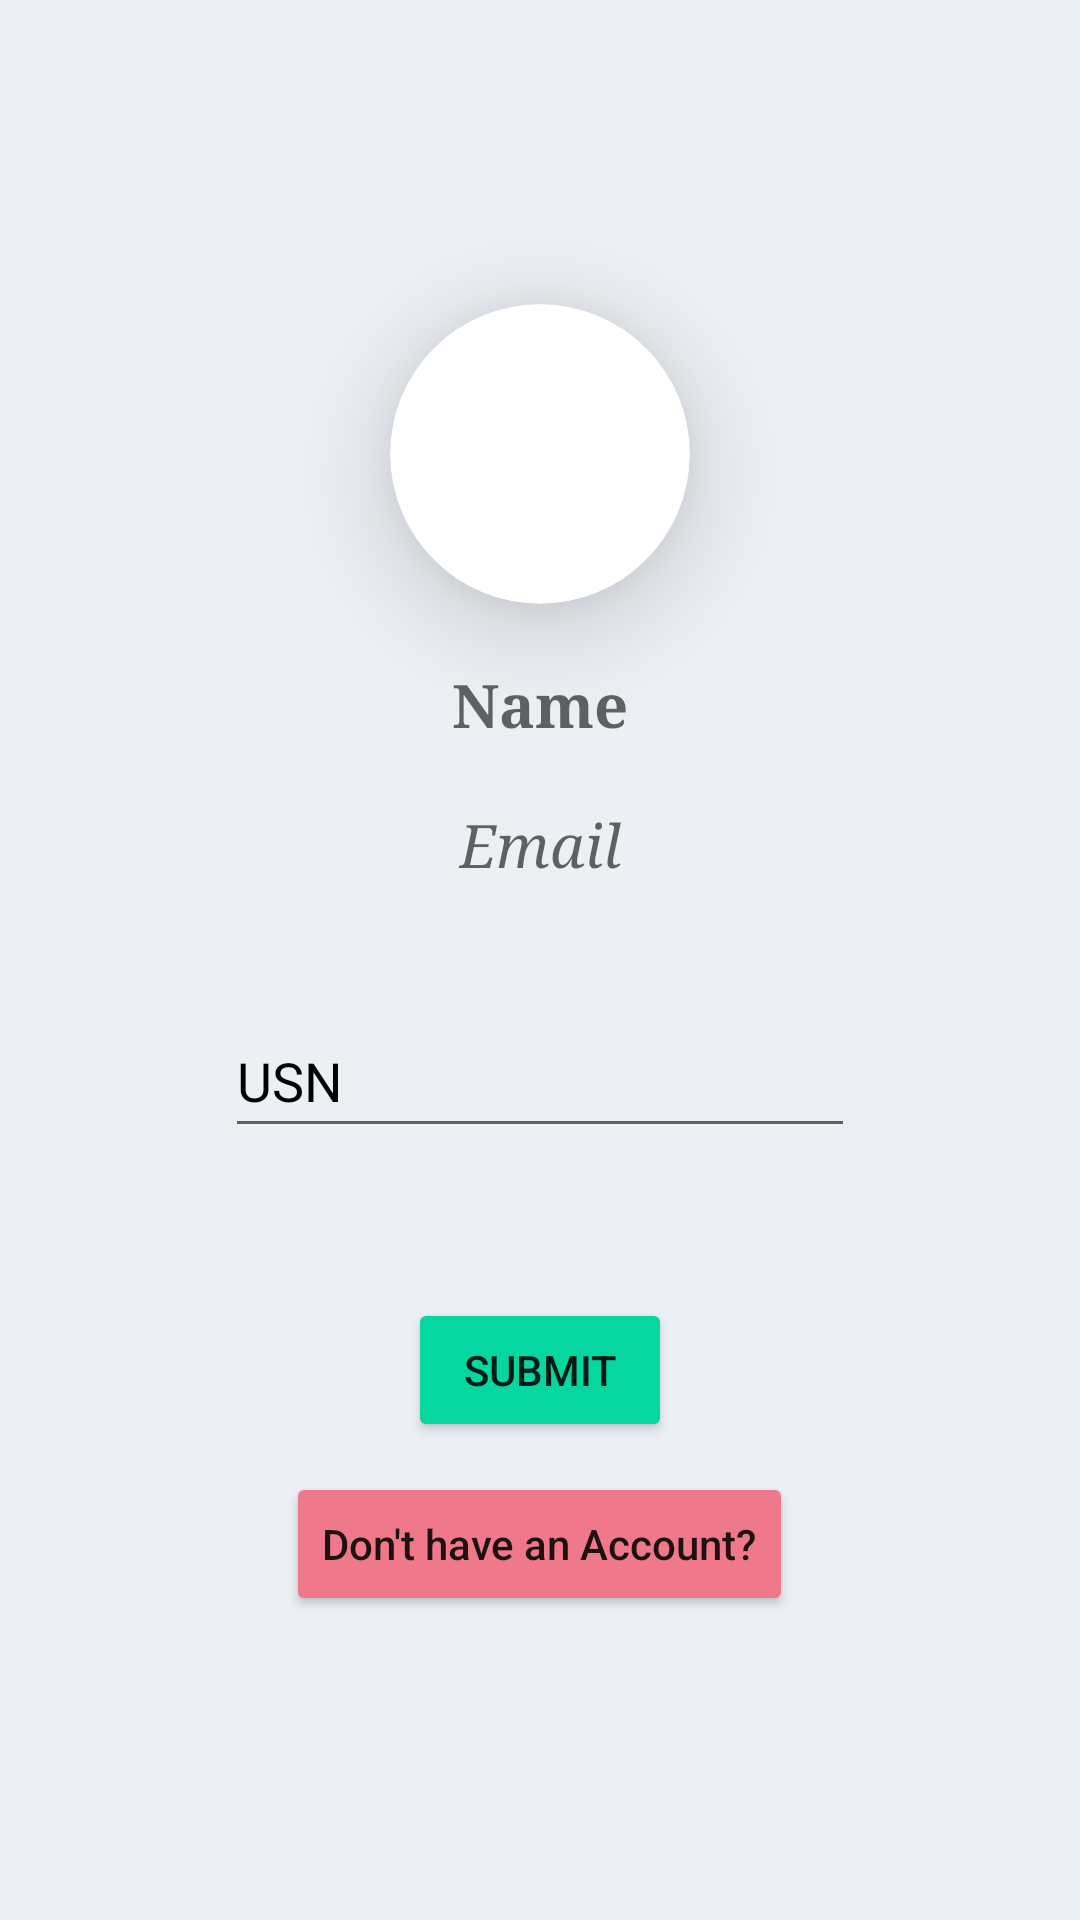

This screen was rendered from an Android layout file. Write that file and the resources it references.
<!-- AndroidManifest.xml: application theme Theme.StudentAchievements -->
<!-- res/layout/activity_student_sign_in.xml -->
<?xml version="1.0" encoding="utf-8"?>
<LinearLayout xmlns:android="http://schemas.android.com/apk/res/android"
    xmlns:app="http://schemas.android.com/apk/res-auto"
    xmlns:tools="http://schemas.android.com/tools"
    android:layout_width="match_parent"
    android:layout_height="match_parent"
    tools:context=".Student.StudentSignIn"
    android:orientation="vertical"
    android:gravity="center"
    android:background="@color/off_white">


    <androidx.cardview.widget.CardView
        android:layout_width="wrap_content"
        android:layout_height="wrap_content"
        app:cardCornerRadius="50dp"
        app:cardElevation="20dp">

        <ImageView
            android:layout_width="100dp"
            android:layout_height="100dp"
            tools:srcCompat="@tools:sample/avatars"
            android:src="@drawable/ic_baseline_account_circle_48"
            android:id="@+id/image"/>

    </androidx.cardview.widget.CardView>

    <TextView
        android:id="@+id/name"
        android:layout_width="wrap_content"
        android:layout_height="wrap_content"
        android:hint="Name"
        android:textStyle="bold"
        android:textSize="20sp"
        android:textColor="@color/black"
        android:fontFamily="serif"
        android:layout_marginTop="20dp"/>

    <TextView
        android:id="@+id/email"
        android:layout_width="wrap_content"
        android:layout_height="wrap_content"
        android:textStyle="italic"
        android:hint="Email"
        android:textColor="@color/black"
        android:fontFamily="serif"
        android:textSize="20sp"
        android:layout_marginTop="20dp"/>

    <EditText
        android:id="@+id/usn"
        android:layout_width="wrap_content"
        android:layout_height="wrap_content"
        android:layout_marginTop="40dp"
        android:ems="10"
        android:hint="USN"
        android:textColorHint="@color/black"
        android:textColor="@color/black"
        android:inputType="textPersonName|textCapCharacters"
        android:minHeight="48dp"
        android:textAllCaps="true" />

    <Button
        android:layout_width="wrap_content"
        android:layout_height="wrap_content"
        android:text="Submit"
        android:id="@+id/student_sign_in_btn"
        android:layout_marginTop="50dp"
        android:backgroundTint="@color/submit_green"/>

    <Button
        android:layout_width="wrap_content"
        android:layout_height="wrap_content"
        android:text="Don't have an Account?"
        android:textAllCaps="false"
        android:layout_marginTop="10dp"
        android:id="@+id/new_account_btn"
        android:backgroundTint="@color/pastel_red"/>


</LinearLayout>
<!-- resources referenced by this layout -->
<resources>
  <color name="black">#FF000000</color>
  <color name="off_white">#eceff4</color>
  <color name="pastel_red">#ef798a</color>
  <color name="submit_green">#06d6a0</color>
  <style name="Theme.StudentAchievements" parent="Theme.MaterialComponents.DayNight.DarkActionBar">
          
          <item name="colorPrimary">@color/arsenic</item>
          <item name="colorPrimaryVariant">@color/arsenic</item>
          <item name="colorOnPrimary">@color/white</item>
          
          <item name="colorSecondary">@color/teal_200</item>
          <item name="colorSecondaryVariant">@color/teal_700</item>
          <item name="colorOnSecondary">@color/black</item>
          
          <item name="android:statusBarColor" tools:targetApi="l">?attr/colorPrimaryVariant</item>
          
      </style>
  <color name="arsenic">#424242</color>
  <color name="white">#FFFFFFFF</color>
  <color name="teal_200">#FF03DAC5</color>
  <color name="teal_700">#FF018786</color>
</resources>
